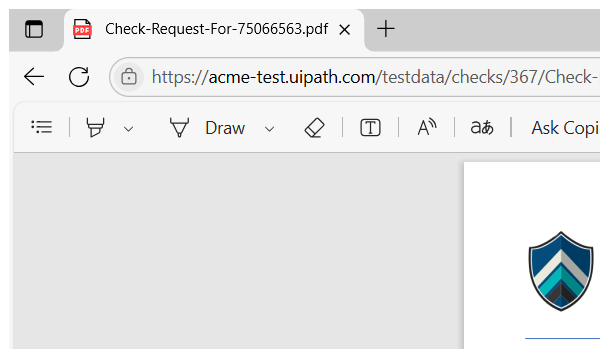
Task: Robotic Enterprise Framework
Workflow: AcmeNavigateTo

Step 1: Attach Browser 'ACME' (msedge.exe)
